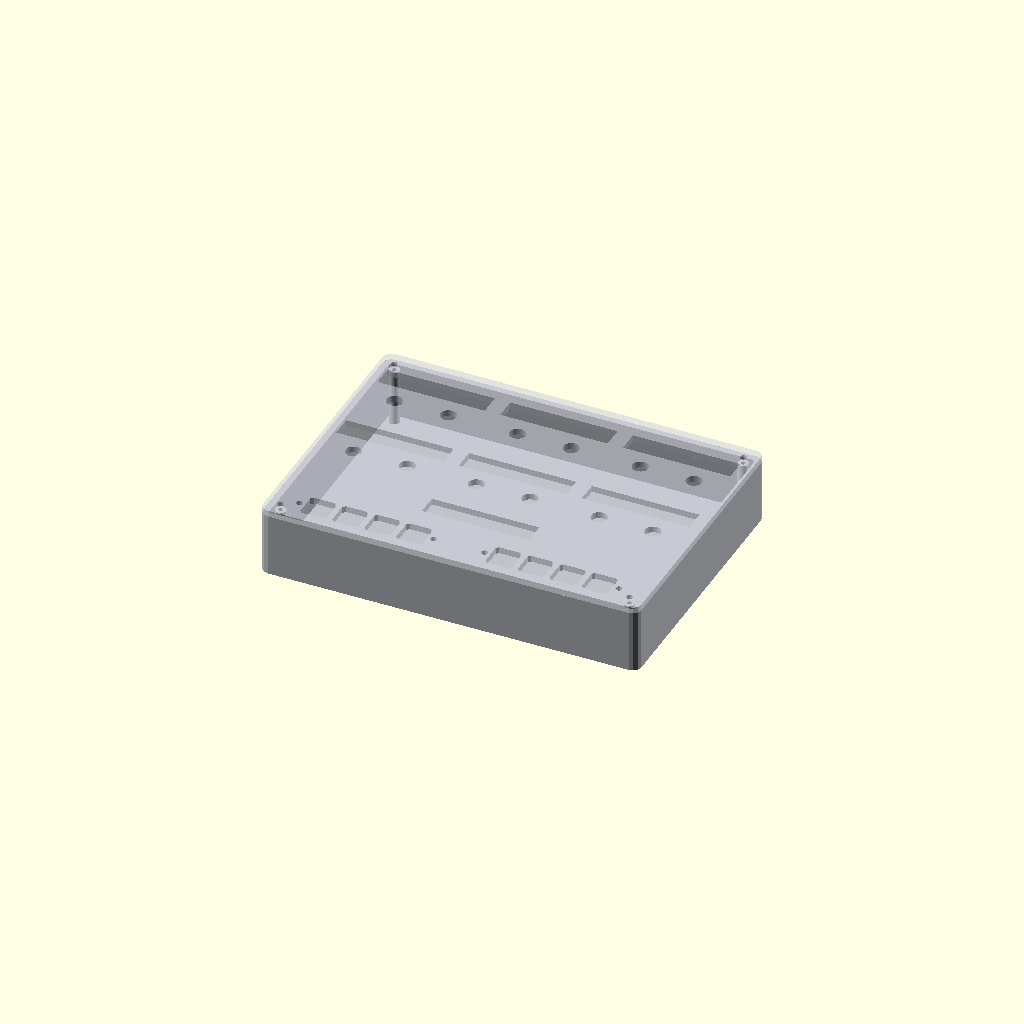
Cell 1: rendered with the file's own defaults.
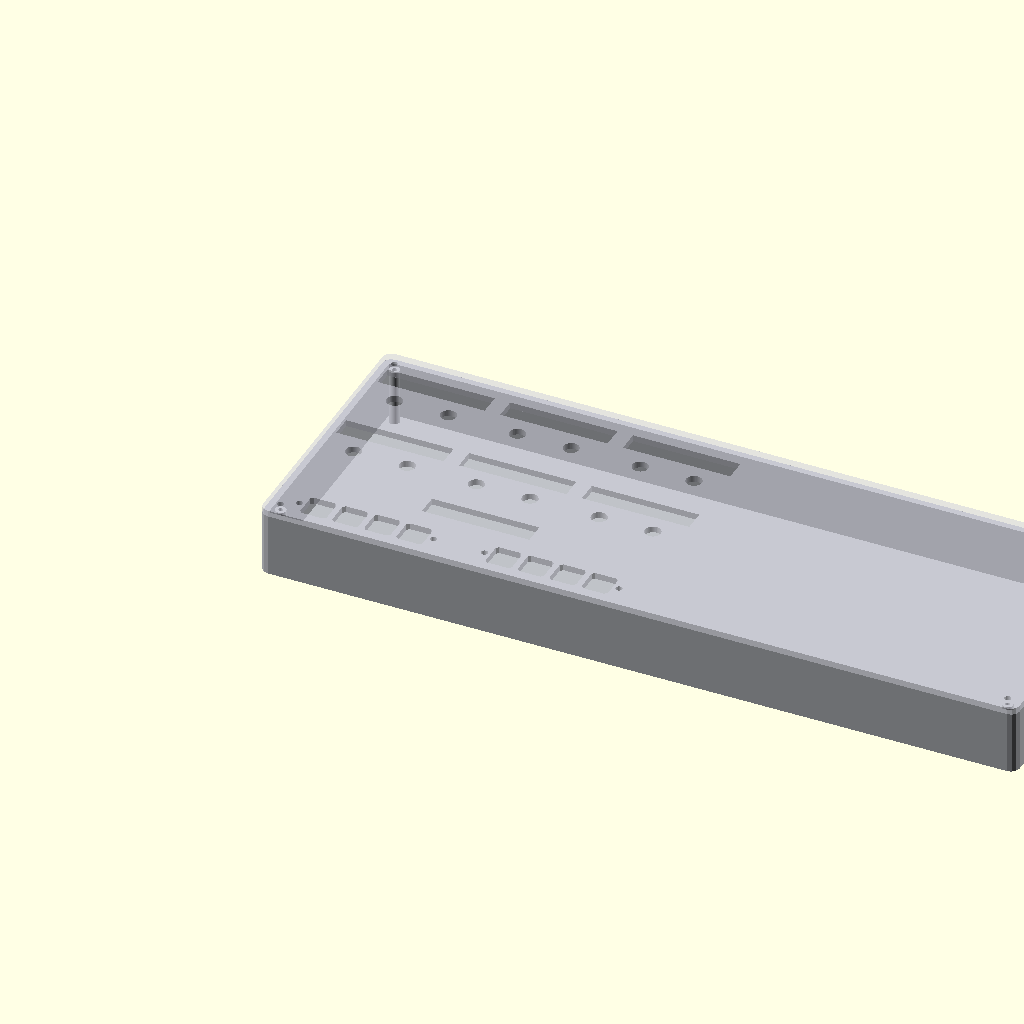
Cell 2: panel_w = 360 (everything else at default).
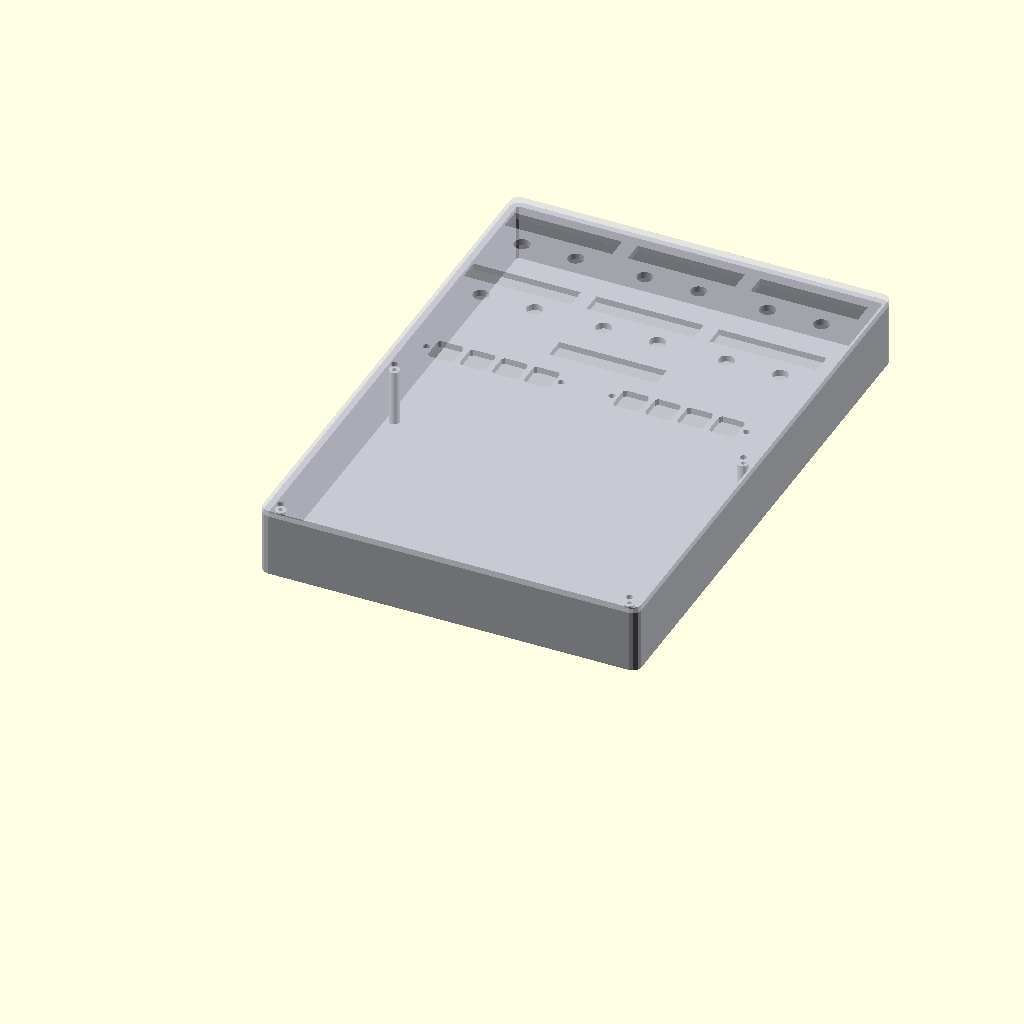
Cell 3: the same model with panel_h = 260.
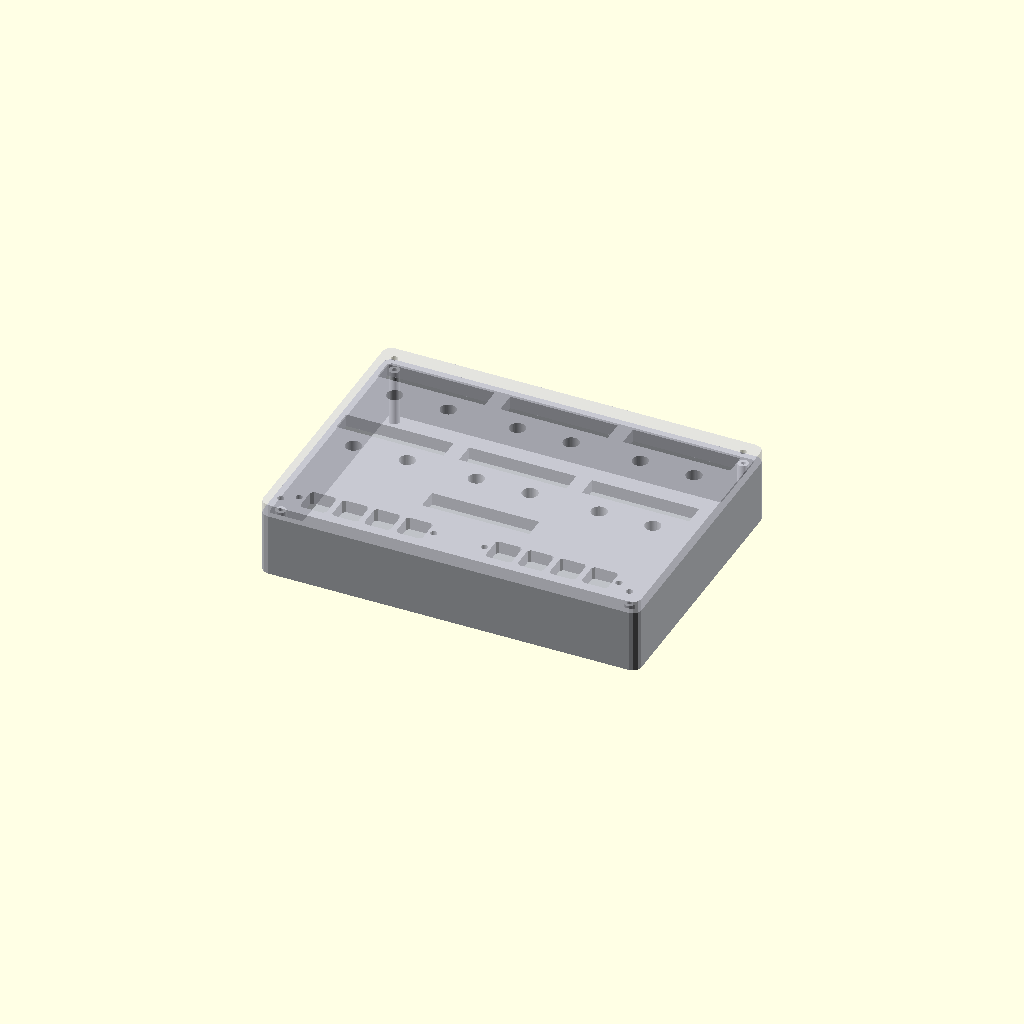
Cell 4: plate_t = 6 (everything else at default).
One fixed orthographic camera (rotation 55°, 0°, 25°; colour scheme Cornfield) for every cell.
OpenSCAD source file enclosure/esp-midi-phere-top-template-v5.scad:
// esp-midi-phere -- FINAL 3D model for the 12-pot/8-button enclosure
// (matches esp-midi-phere-top-template-v5.svg/.pdf exactly -- edit both
// together if either changes). This is the only enclosure design for this
// project; the earlier 6-channel esp-midi-phere-enclosure-vN.scad lineage
// was abandoned and deleted 2026-07-27 in favor of this one.
//
// Box + lid in one file, selected via the `part` variable below. wall=3mm,
// enclosure_depth=30mm is the OUTER extrusion height of the box walls -- the
// panel sits ON TOP as the lid, so overall stack height is
// enclosure_depth + plate_t = 33mm, not 30mm. Say so if 30mm was meant as
// the total.
//
// v5 change: button pitch within each 4-button group tightened from 20mm to
// 15.24mm (6 x 2.54mm, lands on standard perfboard grid) -- driven by the
// user's real perfboard being only 70mm long, which a 20mm pitch didn't fit
// (needed ~72-74mm for 4 switches + pin footprint). Both button groups were
// re-centered around the panel's horizontal middle as a result (group
// window spans x=16.78-75.0 and x=105.0-163.22, was x=6.75-79.25 and
// x=100.75-173.25 in v4).
//
// This shrink incidentally solved a v4 problem: M3/M4 (the two bottom lid
// posts) used to have to dodge the B1/B8 button windows by sitting at
// y=22 instead of the literal corner. With B1/B8 now further from the
// corner (window starts at x=16.78, was x=6.75), the literal 7mm-inset
// corner clears B1/B8 with ~7.3mm to spare -- M1-M4 are back to the
// standard 4-corner pattern, no special case.
//
// STILL OPEN, not resolved by this geometry:
//   - S1-S4 (perfboard mounting holes) are now at x=13.9/77.9 (board 1,
//     under B1-B4) and x=102.1/166.1 (board 2, under B5-B8) -- hand-drill
//     these into the 70x30mm perfboard yourself; they don't rely on
//     whatever corner holes the board ships with. Board footprint (70mm
//     centered on each button group) clears the M3/M4 corner posts by
//     ~1.4mm -- workable but not generous, double-check before drilling.
//   - The perfboard is 30mm tall; the button row's fixed Y position (from
//     the already-finalized panel) means the board occupies roughly
//     y=3-33, which overlaps L7's status-LED-strip footprint (y=27.9-38.1)
//     in X/Y. Whether they actually collide depends on Z-depth (how far
//     back each is mounted behind the panel) -- not decided yet, so not
//     modeled. Plan the LED strip's standoff depth vs. the button board's
//     before finalizing either mount.
//   - Any wall cutout (USB-C, audio jacks, power) -- this layout hasn't had
//     its ESP32/wiring placement decided yet.

part = "preview"; // "shell" | "panel" | "preview" (both, panel ghosted)

panel_w   = 180;
panel_h   = 130;
plate_t   = 3;      // panel thickness, not yet confirmed
corner_r  = 4;

wall             = 3;
enclosure_depth  = 30;   // outer wall height; panel sits on top (see header)

pot_hole_d   = 7.5;
led_w        = 51.1;
led_h        = 10.2;
led_r        = 1.5;
btn_w        = 12.5;   // B3F-4055 12x12mm cap window, 0.5mm/side clearance
btn_r        = 1.2;
screw_d      = 3.2;

mount_boss_d   = 5;     // M2.5-ish corner post, matches enclosure-v4.scad
mount_pilot_d  = 2.2;
// M1-M4 corner mounting posts, in panel-local (y-up) coords -- standard
// 7mm-from-both-edges inset, all 4 literal corners (see v5 header note).
mount_posts = [
  [7, 123], [panel_w - 7, 123],   // M1 top-left, M2 top-right
  [7, 7],   [panel_w - 7, 7]      // M3 bottom-left, M4 bottom-right
];

// pot centers (P1-P12), in SVG crosshair coordinates (y grows downward from
// the top edge; converted to OpenSCAD's y-up via to_scad() below, same as
// every other element on this panel).
pot_centers_svg = [
  [23.775, 37.0], [49.325, 37.0], [82.225, 37.0], [107.775, 37.0], [140.675, 37.0], [166.225, 37.0],
  [23.775, 79.0], [49.325, 79.0], [82.225, 79.0], [107.775, 79.0], [140.675, 79.0], [166.225, 79.0]
];

// LED bar windows L1-L6 (top-left corner in SVG coords -> converted below)
led_origins_svg = [
  [11.000, 17.050], [69.450, 17.050], [127.900, 17.050],
  [11.000, 59.050], [69.450, 59.050], [127.900, 59.050]
];

// L7 status bar, re-centered alone (v3)
led7_origin_svg = [69.450, 96.900];

// B1-B8 button windows, top-left corner in SVG coords -- 15.24mm pitch
// within each group of 4 (v5, was 20mm), both groups re-centered on the
// panel (see v5 header note).
btn_origins_svg = [
  [21.780, 117.750], [37.020, 117.750], [52.260, 117.750], [67.500, 117.750],
  [110.000, 117.750], [125.240, 117.750], [140.480, 117.750], [155.720, 117.750]
];

// S1-S4 perfboard mounting holes, centers in SVG coords -- flank each
// 70x30mm perfboard (board 1 under B1-B4, board 2 under B5-B8), hand-drill
// into the board yourself rather than relying on its stock corner holes.
screw_centers_svg = [
  [18.900, 124.000], [82.900, 124.000], [107.100, 124.000], [171.100, 124.000]
];

// SVG coordinates above are absolute page coordinates (the panel rect sits
// at x=5,y=5 on the page, per the v5 SVG). Subtract that 5mm margin, then
// flip y (SVG grows down, OpenSCAD needs y-up) to land in panel-local space.
page_margin = 5;
function to_scad(p) = [p[0] - page_margin, panel_h - (p[1] - page_margin)];

module pot_hole() {
  cylinder(h = plate_t * 3, d = pot_hole_d, center = true, $fn = 48);
}

module led_window(origin_svg, w, h) {
  p = to_scad(origin_svg);
  translate([p[0], p[1] - h, -plate_t])
    cube([w, h, plate_t * 3]);
}

module btn_window(origin_svg) {
  p = to_scad(origin_svg);
  translate([p[0], p[1] - btn_w, -plate_t])
    linear_extrude(height = plate_t * 3)
      offset(r = btn_r)
        offset(delta = -btn_r)
          square([btn_w, btn_w]);
}

module screw_hole(center_svg) {
  p = to_scad(center_svg);
  translate([p[0], p[1], 0])
    cylinder(h = plate_t * 3, d = screw_d, center = true, $fn = 24);
}

module mount_pilot_hole() {
  cylinder(h = plate_t * 3, d = mount_pilot_d + 1, center = true, $fn = 24);
}

module panel() {
  difference() {
    linear_extrude(height = plate_t)
      offset(r = corner_r)
        offset(delta = -corner_r)
          square([panel_w, panel_h]);

    for (c = pot_centers_svg) {
      p = to_scad(c);
      translate([p[0], p[1], plate_t/2]) pot_hole();
    }

    for (o = led_origins_svg) led_window(o, led_w, led_h);
    led_window(led7_origin_svg, led_w, led_h);

    for (o = btn_origins_svg) btn_window(o);

    for (c = screw_centers_svg) screw_hole(c);

    for (m = mount_posts)
      translate([m[0], m[1], plate_t/2]) mount_pilot_hole();
  }
}

/* ============================================================
   BOX
   ============================================================ */

module mount_boss_solid(h) {
  for (m = mount_posts)
    translate([m[0], m[1], 0])
      cylinder(h = h, d = mount_boss_d, $fn = 32);
}

module mount_pilot_holes(h) {
  for (m = mount_posts)
    translate([m[0], m[1], -1])
      cylinder(h = h + 2, d = mount_pilot_d, $fn = 24);
}

module shell() {
  difference() {
    union() {
      difference() {
        linear_extrude(height = enclosure_depth)
          offset(r = corner_r)
            offset(delta = -corner_r)
              square([panel_w, panel_h]);
        translate([wall, wall, wall])
          linear_extrude(height = enclosure_depth)
            offset(r = corner_r - wall)
              offset(delta = -(corner_r - wall))
                square([panel_w - 2*wall, panel_h - 2*wall]);
      }
      mount_boss_solid(enclosure_depth);
    }
    mount_pilot_holes(enclosure_depth);
  }
}

/* ============================================================
   OUTPUT
   ============================================================ */

if (part == "shell") {
  color([0.75, 0.76, 0.78, 1]) shell();
} else if (part == "panel") {
  color([0.75, 0.76, 0.78, 1]) panel();
} else { // "preview"
  color([0.75, 0.76, 0.78, 1]) shell();
  translate([0, 0, enclosure_depth])
    color([0.8, 0.8, 0.85, 0.55])
      panel();
}
Customizer parameters (derived from the source; name, type, default, range or options):
part: string, default "preview"
panel_w: number, default 180
panel_h: number, default 130
plate_t: number, default 3
corner_r: number, default 4
wall: number, default 3
enclosure_depth: number, default 30
pot_hole_d: number, default 7.5
led_w: number, default 51.1
led_h: number, default 10.2
led_r: number, default 1.5
btn_w: number, default 12.5
btn_r: number, default 1.2
screw_d: number, default 3.2
mount_boss_d: number, default 5
mount_pilot_d: number, default 2.2
led7_origin_svg: vector, default [69.45, 96.9]
page_margin: number, default 5
